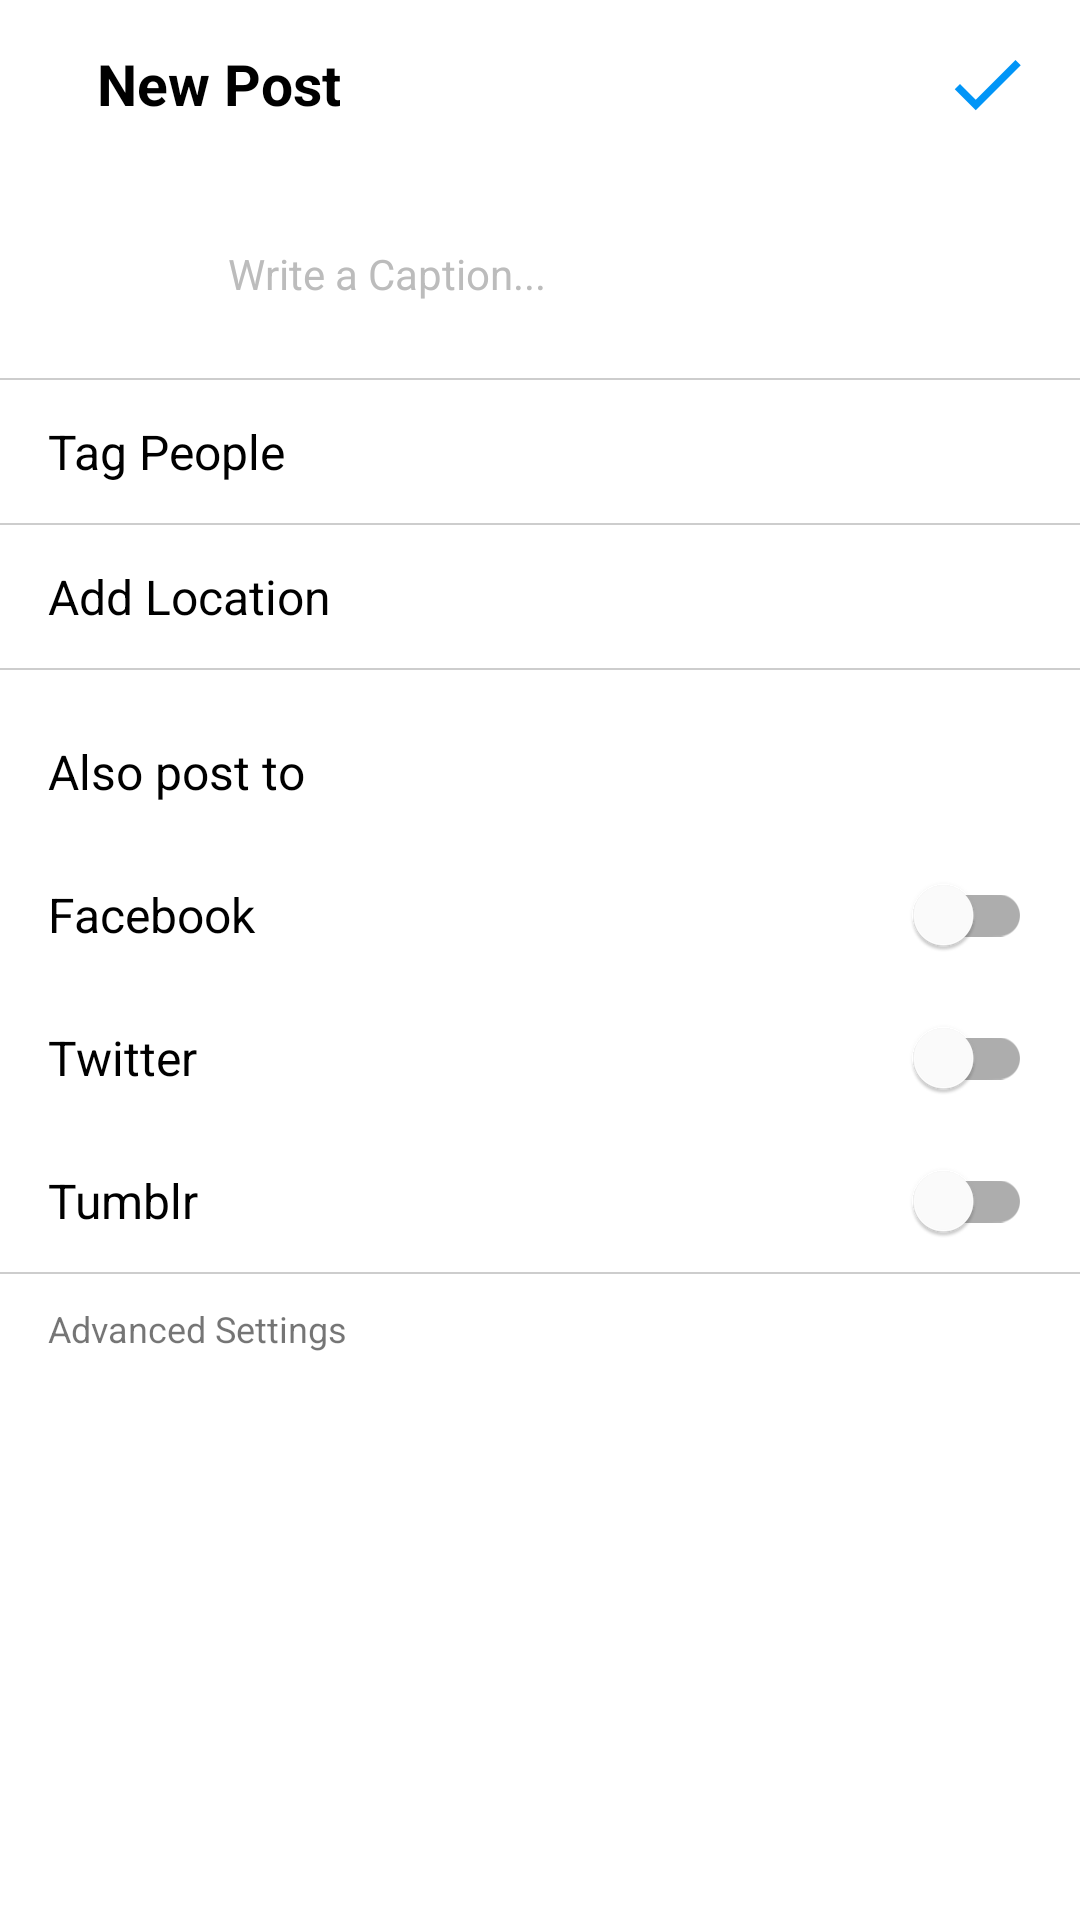

Write the Android layout XML for this screen, with the resource values it uses.
<!-- AndroidManifest.xml: application theme Theme.InstagramHesam -->
<!-- res/layout/activity_send_new_post.xml -->
<?xml version="1.0" encoding="utf-8"?>
<androidx.constraintlayout.widget.ConstraintLayout xmlns:android="http://schemas.android.com/apk/res/android"
    xmlns:app="http://schemas.android.com/apk/res-auto"
    xmlns:tools="http://schemas.android.com/tools"
    android:layout_width="match_parent"
    android:layout_height="match_parent"
    tools:context=".View.Activity.SendNewPostActivity">

    <ScrollView
        android:layout_width="match_parent"
        android:layout_height="wrap_content"
        app:layout_constraintTop_toTopOf="parent">

        <androidx.constraintlayout.widget.ConstraintLayout
            android:layout_width="match_parent"
            android:layout_height="wrap_content"
            android:paddingBottom="15dp">

            <com.google.android.material.appbar.MaterialToolbar
                android:id="@+id/toolbar"
                android:layout_width="match_parent"
                android:layout_height="?attr/actionBarSize"
                android:background="@color/white"
                app:layout_constraintTop_toTopOf="parent">

                <RelativeLayout
                    android:layout_width="wrap_content"
                    android:layout_height="match_parent">

                    <ImageView
                        android:id="@+id/imgback"
                        android:layout_width="wrap_content"
                        android:layout_height="wrap_content"
                        android:layout_alignParentLeft="true"
                        android:layout_alignParentTop="true"
                        android:layout_alignParentBottom="true"
                        android:foreground="?attr/selectableItemBackground"
                        android:src="@drawable/ic_baseline_arrow_back_24" />

                    <com.google.android.material.textview.MaterialTextView
                        android:id="@+id/imgsendinsta"
                        android:layout_width="wrap_content"
                        android:layout_height="wrap_content"
                        android:layout_alignParentTop="true"
                        android:layout_alignParentBottom="true"
                        android:layout_marginLeft="16dp"
                        android:layout_toRightOf="@id/imgback"
                        android:gravity="center"
                        android:text="New Post"
                        android:textColor="@color/black"
                        android:textSize="19sp"
                        android:textStyle="bold" />

                    <ImageView
                        android:id="@+id/imgnext"
                        android:layout_width="30dp"
                        android:layout_height="wrap_content"
                        android:layout_alignParentTop="true"
                        android:layout_alignParentRight="true"
                        android:layout_alignParentBottom="true"
                        android:layout_marginRight="16dp"
                        android:foreground="?attr/selectableItemBackground"
                        android:src="@drawable/ic_baseline_done_24" />
                </RelativeLayout>

            </com.google.android.material.appbar.MaterialToolbar>

            <androidx.constraintlayout.widget.ConstraintLayout
                android:id="@+id/linearEdittext"
                android:layout_width="match_parent"
                android:layout_height="wrap_content"
                android:layout_marginLeft="16dp"
                android:layout_marginTop="10dp"
                android:layout_marginRight="16dp"
                app:layout_constraintTop_toBottomOf="@id/toolbar">

                <ImageView
                    android:id="@+id/imgPostt"
                    android:layout_width="50dp"
                    android:layout_height="50dp"
                    android:scaleType="centerCrop"
                    android:src="@drawable/ic_launcher_background"
                    app:layout_constraintBottom_toBottomOf="parent"
                    app:layout_constraintLeft_toLeftOf="parent"
                    app:layout_constraintTop_toTopOf="parent" />

                <com.google.android.material.textfield.TextInputEditText
                    android:id="@+id/etCaption"
                    android:layout_width="match_parent"
                    android:layout_height="wrap_content"
                    android:layout_marginLeft="60dp"
                    android:background="@android:color/transparent"
                    android:hint="@string/write_a_caption"
                    android:textColor="@color/black"
                    android:textColorHint="@color/light_gray"
                    android:textSize="14sp"
                    app:layout_constraintBottom_toBottomOf="parent"
                    app:layout_constraintLeft_toRightOf="@id/imgPostt"
                    app:layout_constraintTop_toTopOf="parent" />
            </androidx.constraintlayout.widget.ConstraintLayout>

            <View
                android:id="@+id/view1"
                style="@style/view2"
                android:layout_width="match_parent"
                android:layout_marginTop="10dp"
                app:layout_constraintTop_toBottomOf="@id/linearEdittext" />

            <com.google.android.material.textview.MaterialTextView
                android:id="@+id/tvtag"
                style="@style/textNewPost"
                android:layout_width="match_parent"
                android:text="Tag People"
                app:layout_constraintTop_toBottomOf="@id/view1" />

            <View
                android:id="@+id/view2"
                style="@style/view2"
                android:layout_width="match_parent"
                app:layout_constraintTop_toBottomOf="@id/tvtag" />

            <com.google.android.material.textview.MaterialTextView
                android:id="@+id/tvAddLocation"
                style="@style/textNewPost"
                android:layout_width="match_parent"
                android:text="Add Location"
                app:layout_constraintTop_toBottomOf="@id/view2" />

            <View
                android:id="@+id/view3"
                style="@style/view2"
                android:layout_width="match_parent"
                app:layout_constraintTop_toBottomOf="@id/tvAddLocation" />

            <com.google.android.material.textview.MaterialTextView
                android:id="@+id/tvAlso"
                style="@style/textNewPost"
                android:layout_width="match_parent"
                android:layout_height="wrap_content"
                android:layout_marginTop="10dp"
                android:text="Also post to"
                app:layout_constraintTop_toBottomOf="@id/view3" />

            <com.google.android.material.textview.MaterialTextView
                android:id="@+id/tvFacebook"
                style="@style/textNewPost"
                android:layout_width="match_parent"
                android:layout_height="wrap_content"
                android:text="Facebook"
                app:layout_constraintTop_toBottomOf="@id/tvAlso" />

            <com.google.android.material.textview.MaterialTextView
                android:id="@+id/tvTwitter"
                style="@style/textNewPost"
                android:layout_width="match_parent"
                android:layout_height="wrap_content"
                android:text="Twitter"
                app:layout_constraintTop_toBottomOf="@id/tvFacebook" />

            <com.google.android.material.textview.MaterialTextView
                android:id="@+id/tvTumblr"
                style="@style/textNewPost"
                android:layout_width="match_parent"
                android:layout_height="wrap_content"
                android:text="Tumblr"
                app:layout_constraintTop_toBottomOf="@id/tvTwitter" />

            <com.google.android.material.switchmaterial.SwitchMaterial
                android:id="@+id/switchFacebook"
                android:layout_width="wrap_content"
                android:layout_height="wrap_content"
                android:layout_marginRight="16dp"
                app:layout_constraintRight_toRightOf="parent"
                app:layout_constraintTop_toBottomOf="@id/tvAlso" />

            <com.google.android.material.switchmaterial.SwitchMaterial
                android:id="@+id/switchTwitter"
                android:layout_width="wrap_content"
                android:layout_height="wrap_content"
                android:layout_marginRight="16dp"
                app:layout_constraintRight_toRightOf="parent"
                app:layout_constraintTop_toBottomOf="@id/tvFacebook" />

            <com.google.android.material.switchmaterial.SwitchMaterial
                android:id="@+id/switchTumblr"
                android:layout_width="wrap_content"
                android:layout_height="wrap_content"
                android:layout_marginRight="16dp"
                app:layout_constraintRight_toRightOf="parent"
                app:layout_constraintTop_toBottomOf="@id/tvTwitter" />

            <View
                android:id="@+id/view4"
                style="@style/view2"
                android:layout_width="match_parent"
                app:layout_constraintTop_toBottomOf="@id/tvTumblr" />

            <com.google.android.material.textview.MaterialTextView
                android:layout_width="wrap_content"
                android:layout_height="wrap_content"
                android:layout_marginLeft="16dp"
                android:layout_marginTop="10dp"
                android:text="Advanced Settings"
                android:textSize="12sp"
                app:layout_constraintLeft_toLeftOf="parent"
                app:layout_constraintTop_toBottomOf="@id/view4" />


        </androidx.constraintlayout.widget.ConstraintLayout>
    </ScrollView>


</androidx.constraintlayout.widget.ConstraintLayout>
<!-- resources referenced by this layout -->
<resources>
  <color name="black">#FF000000</color>
  <color name="light_gray">#BCBCBC</color>
  <color name="white">#FFFFFFFF</color>
  <!-- drawable ic_baseline_done_24 (drawable) -->
  <vector xmlns:android="http://schemas.android.com/apk/res/android"
      android:width="24dp"
      android:height="24dp"
      android:viewportWidth="24"
      android:viewportHeight="24"
  >
    <path
        android:fillColor="@color/insta_blue"
        android:pathData="M9,16.2L4.8,12l-1.4,1.4L9,19 21,7l-1.4,-1.4L9,16.2z"/>
  </vector>
  <string name="write_a_caption">Write a Caption...</string>
  <style name="textNewPost">
          <item name="android:textColor">@color/black</item>
          <item name="android:paddingLeft">16dp</item>
          <item name="android:paddingTop">13dp</item>
          <item name="android:paddingBottom">13dp</item>
          <item name="android:textSize">16sp</item>
          <item name="android:layout_height">wrap_content</item>
  
  
      </style>
  <style name="view2">
          <item name="android:layout_height">0.57dp</item>
          <item name="android:background">#CDCDCD</item>
      </style>
  <style name="Theme.InstagramHesam" parent="Theme.MaterialComponents.Light.DarkActionBar">
          
          <item name="colorPrimary">@color/black</item>
          <item name="colorPrimaryVariant">@color/black</item>
          <item name="colorOnPrimary">@color/white</item>
          
          <item name="colorSecondary">@color/insta_blue</item>
          <item name="colorSecondaryVariant">@color/teal_700</item>
          <item name="colorOnSecondary">@color/black</item>
          
          <item name="android:statusBarColor" tools:targetApi="l">?attr/colorPrimaryVariant</item>
          
  
          <item name="textAllCaps">false</item>
          <item name="windowNoTitle">true</item>
  
  
      </style>
  <color name="insta_blue">#0195f7</color>
  <color name="teal_700">#FF018786</color>
</resources>
